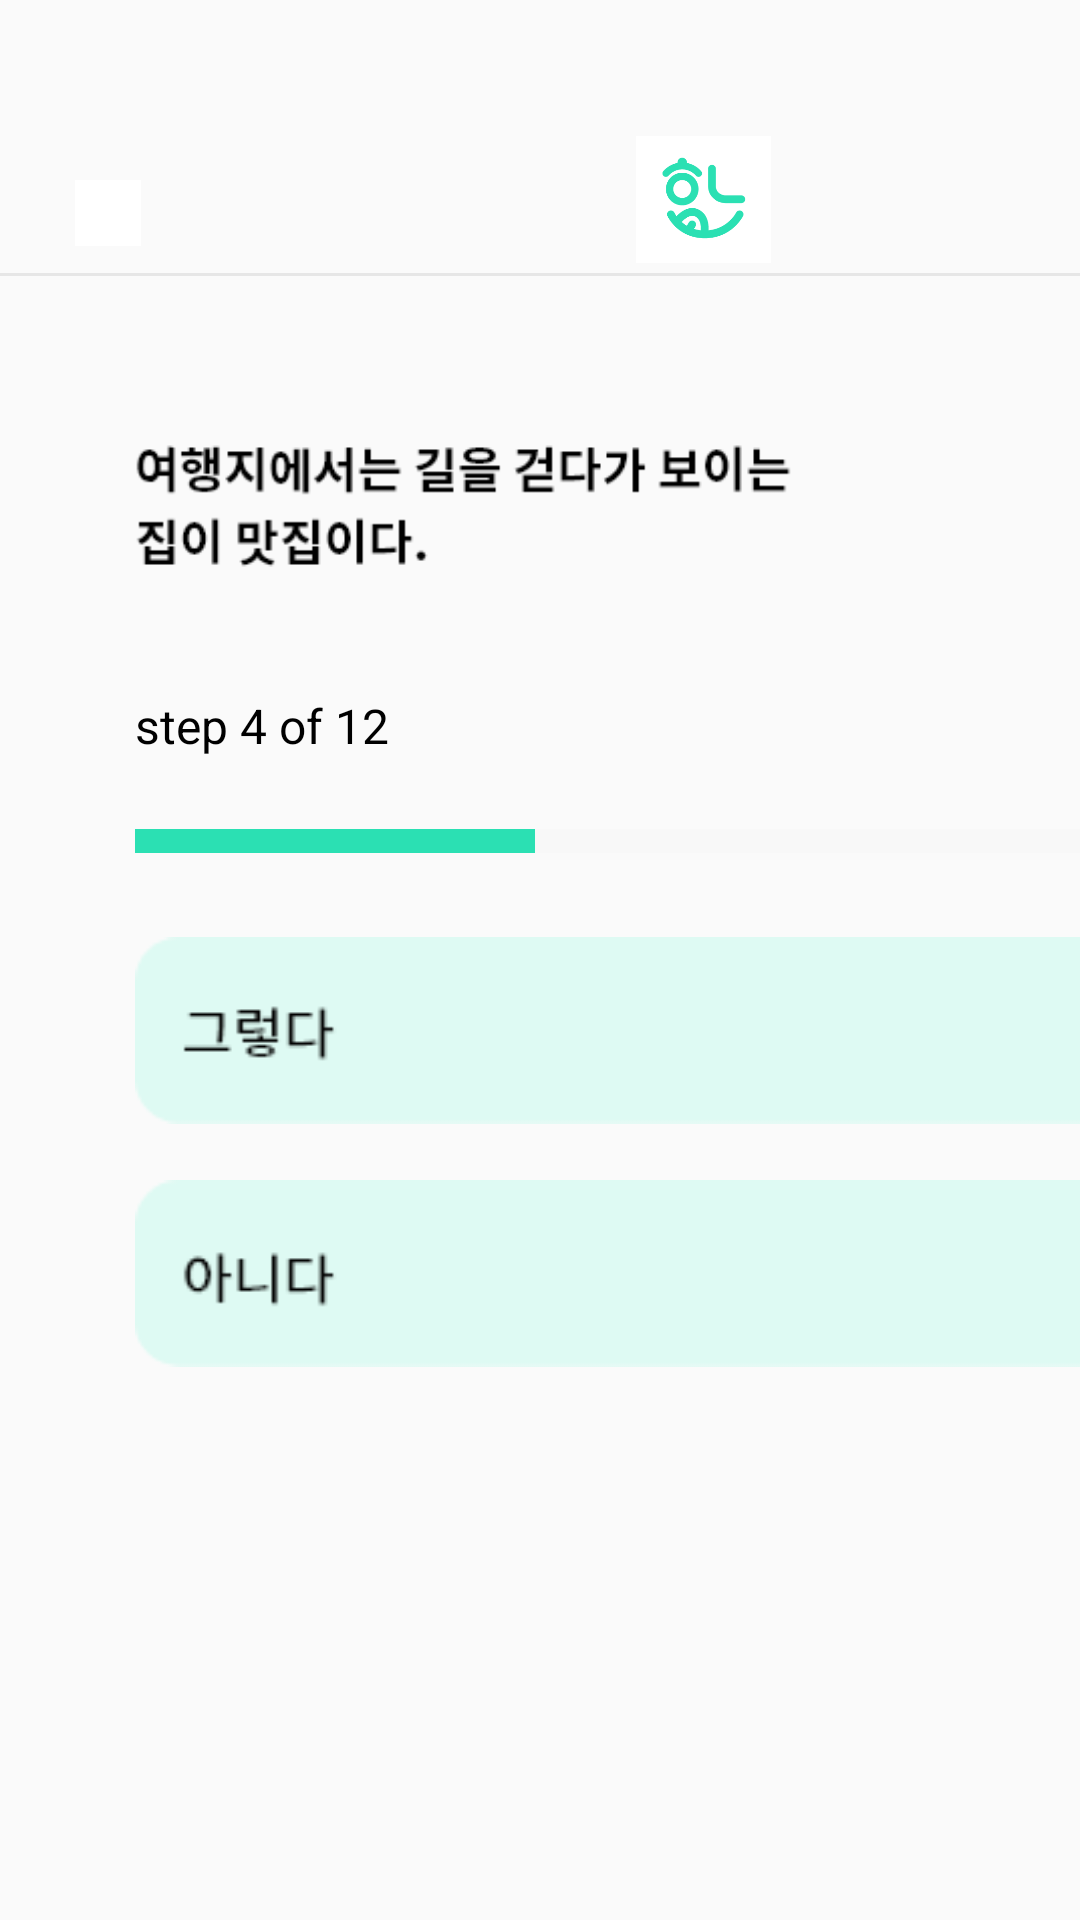

Here is an Android app screen rendered from its layout file. Give the layout XML and the strings, colors and styles it references.
<!-- AndroidManifest.xml: application theme Theme.HoEATtest -->
<!-- res/layout/activity_mbtiq4.xml -->
<?xml version="1.0" encoding="utf-8"?>
<LinearLayout xmlns:android="http://schemas.android.com/apk/res/android"
    xmlns:app="http://schemas.android.com/apk/res-auto"
    xmlns:tools="http://schemas.android.com/tools"
    android:layout_width="match_parent"
    android:layout_height="match_parent"
    tools:context=".MbtiQ4Activity">

    <LinearLayout
        android:layout_width="match_parent"
        android:layout_height="match_parent"
        android:orientation="vertical">

        <LinearLayout
            android:layout_width="match_parent"
            android:layout_height="91dp"
            android:paddingTop="10dp"
            android:paddingRight="10dp">

            <ImageButton
                android:layout_width="22dp"
                android:layout_height="22dp"
                android:layout_marginTop="50dp"
                android:layout_marginRight="165dp"
                android:layout_marginLeft="25dp"
                android:id="@+id/mbt4bak"
                android:src="@drawable/yeosu_top_back"
                android:background="#FFFFFF"/>

            <ImageView
                android:layout_width="45dp"
                android:layout_height="45dp"
                android:layout_marginTop="34dp"
                android:layout_marginRight="0dp"
                android:src="@drawable/login_logo" />

        </LinearLayout>

        <View
            android:layout_width="match_parent"
            android:layout_height="1dp"
            android:background="#E6E6E6">
        </View>

        <LinearLayout
            android:layout_width="match_parent"
            android:layout_height="match_parent"
            android:orientation="vertical">

            <ImageView
                android:layout_width="wrap_content"
                android:layout_height="wrap_content"
                android:layout_marginLeft="45dp"
                android:layout_marginTop="40dp"
                android:layout_marginRight="45dp"
                android:src="@drawable/question_4" >
            </ImageView>
            <TextView
                android:layout_width="wrap_content"
                android:layout_height="wrap_content"
                android:layout_marginLeft="45dp"
                android:layout_marginTop="27dp"
                android:layout_marginBottom="23.7dp"
                android:text="step 4 of 12"
                android:textSize="16sp"
                android:textStyle="normal"
                android:textColor="#000000">
            </TextView>


            <LinearLayout
                android:layout_width="match_parent"
                android:layout_height="wrap_content"
                android:orientation="horizontal">

                <View
                    android:layout_width="133.2dp"
                    android:layout_height="8dp"
                    android:layout_marginLeft="45dp"
                    android:background="#2be0b3">
                </View>

                <View
                    android:layout_width="266.8dp"
                    android:layout_height="8dp"
                    android:background="#f8f8f8">
                </View>

            </LinearLayout>

            <ImageView
                android:id="@+id/MbtiTrue4"
                android:layout_width="390dp"
                android:layout_height="63.7dp"
                android:src="@drawable/mbti_select_yes"
                android:layout_marginTop="27.3dp"
                android:layout_marginRight="25dp"
                android:layout_marginLeft="45dp"
                android:layout_marginBottom="8.65dp"
                android:gravity="center_vertical">
            </ImageView>


            <ImageView
                android:id="@+id/MbtiFalse4"
                android:layout_width="390dp"
                android:layout_height="63.7dp"
                android:src="@drawable/mbti_select_no"
                android:layout_marginTop="8.65dp"
                android:layout_marginRight="25dp"
                android:layout_marginLeft="45dp">
            </ImageView>


            <Button
                android:id="@+id/MbtiNextButton4"
                android:layout_width="427dp"
                android:layout_height="65dp"
                android:backgroundTint="#2be0b3"
                android:layout_marginTop="400.3dp"
                android:layout_marginRight="25dp"
                android:layout_marginLeft="25dp"
                android:layout_marginBottom="63dp"
                android:textSize="20sp"
                android:textColor="#FFFFFF"
                android:text="다음">
            </Button>
        </LinearLayout>


    </LinearLayout>

</LinearLayout>
<!-- resources referenced by this layout -->
<resources>
  <!-- drawable login_logo: png bitmap (drawable, 8080 bytes) -->
  <!-- drawable mbti_select_no: png bitmap (drawable-v24, 2184 bytes) -->
  <!-- drawable mbti_select_yes: png bitmap (drawable-v24, 2178 bytes) -->
  <!-- drawable question_4: png bitmap (drawable, 4768 bytes) -->
  <style name="Theme.HoEATtest" parent="Theme.AppCompat.Light">
          
          <item name="windowNoTitle">true</item>
          <item name="colorPrimary">@color/purple_500</item>
          <item name="colorPrimaryVariant">@color/purple_700</item>
          <item name="colorOnPrimary">@color/white</item>
          
          <item name="colorSecondary">@color/teal_200</item>
          <item name="colorSecondaryVariant">@color/teal_700</item>
          <item name="colorOnSecondary">@color/black</item>
          
          <item name="android:statusBarColor" tools:targetApi="l">?attr/colorPrimaryVariant</item>
          
      </style>
  <!-- not gathered from this repository: default colours our renderer supplied (Android Studio template values) -->
  <color name="purple_500">#FF6200EE</color>
  <color name="purple_700">#FF3700B3</color>
  <color name="teal_200">#FF03DAC5</color>
  <color name="teal_700">#FF018786</color>
  <color name="black">#FF000000</color>
  <color name="white">#FFFFFFFF</color>
</resources>
